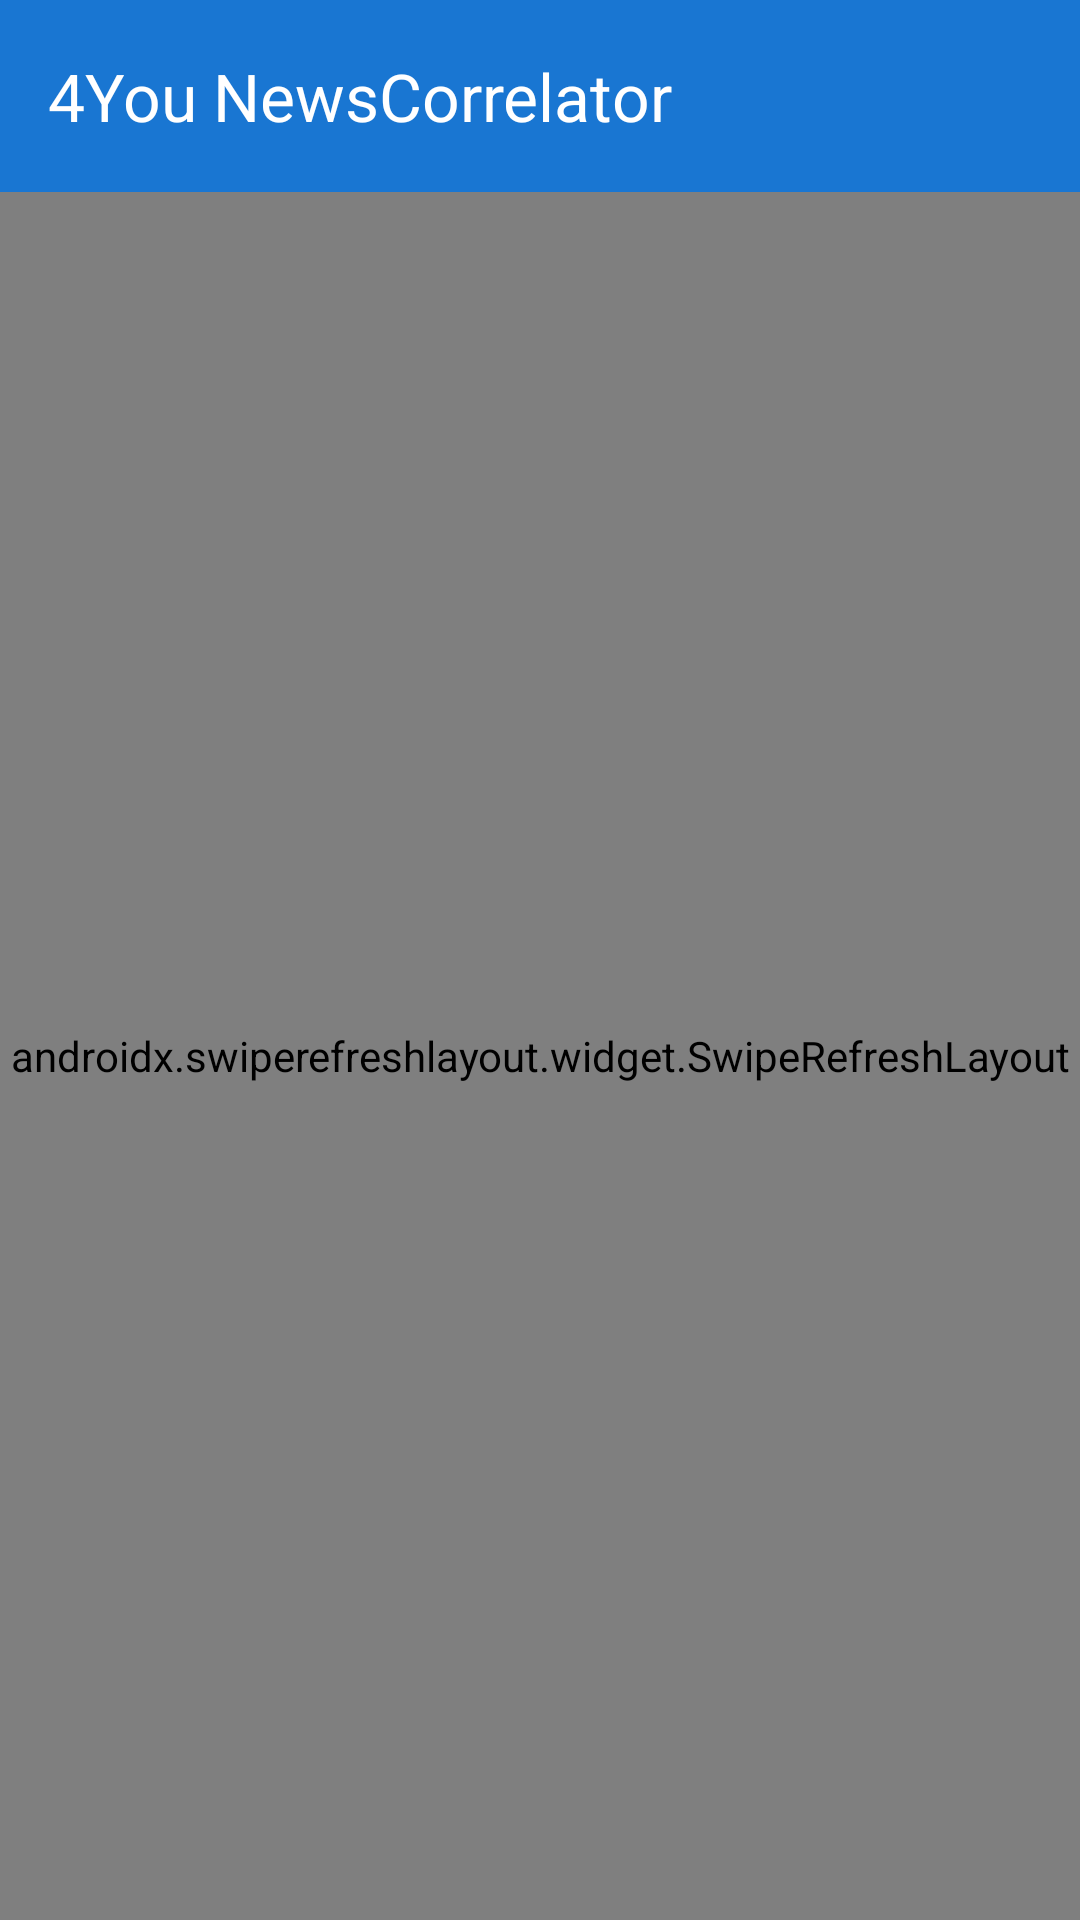

Here is an Android app screen rendered from its layout file. Give the layout XML and the strings, colors and styles it references.
<!-- AndroidManifest.xml: application theme Theme.NewsCorrelator -->
<!-- res/layout/activity_main.xml -->
<?xml version="1.0" encoding="utf-8"?>
<androidx.coordinatorlayout.widget.CoordinatorLayout 
    xmlns:android="http://schemas.android.com/apk/res/android"
    xmlns:app="http://schemas.android.com/apk/res-auto"
    android:layout_width="match_parent"
    android:layout_height="match_parent">

    <com.google.android.material.appbar.AppBarLayout
        android:layout_width="match_parent"
        android:layout_height="wrap_content">

        <com.google.android.material.appbar.MaterialToolbar
            android:id="@+id/toolbar"
            android:layout_width="match_parent"
            android:layout_height="?attr/actionBarSize"
            android:background="?attr/colorPrimary"
            app:title="@string/app_name"
            app:titleTextColor="@android:color/white" />

    </com.google.android.material.appbar.AppBarLayout>

    <androidx.swiperefreshlayout.widget.SwipeRefreshLayout
        android:id="@+id/swipeRefresh"
        android:layout_width="match_parent"
        android:layout_height="match_parent"
        app:layout_behavior="@string/appbar_scrolling_view_behavior">

        <androidx.recyclerview.widget.RecyclerView
            android:id="@+id/recyclerView"
            android:layout_width="match_parent"
            android:layout_height="match_parent"
            android:padding="8dp"
            android:clipToPadding="false" />

    </androidx.swiperefreshlayout.widget.SwipeRefreshLayout>

    <com.google.android.material.progressindicator.CircularProgressIndicator
        android:id="@+id/progressBar"
        android:layout_width="wrap_content"
        android:layout_height="wrap_content"
        android:layout_gravity="center"
        android:indeterminate="true"
        android:visibility="gone" />

</androidx.coordinatorlayout.widget.CoordinatorLayout>
<!-- resources referenced by this layout -->
<resources>
  <string name="app_name">4You NewsCorrelator</string>
  <style name="Theme.NewsCorrelator" parent="Theme.Material3.Light">
          <item name="colorPrimary">@color/primary</item>
          <item name="colorPrimaryVariant">@color/primary_dark</item>
          <item name="colorOnPrimary">@android:color/white</item>
          <item name="colorSecondary">@color/accent</item>
      </style>
  <color name="primary">#1976D2</color>
  <color name="primary_dark">#1565C0</color>
  <color name="accent">#FF9800</color>
</resources>
